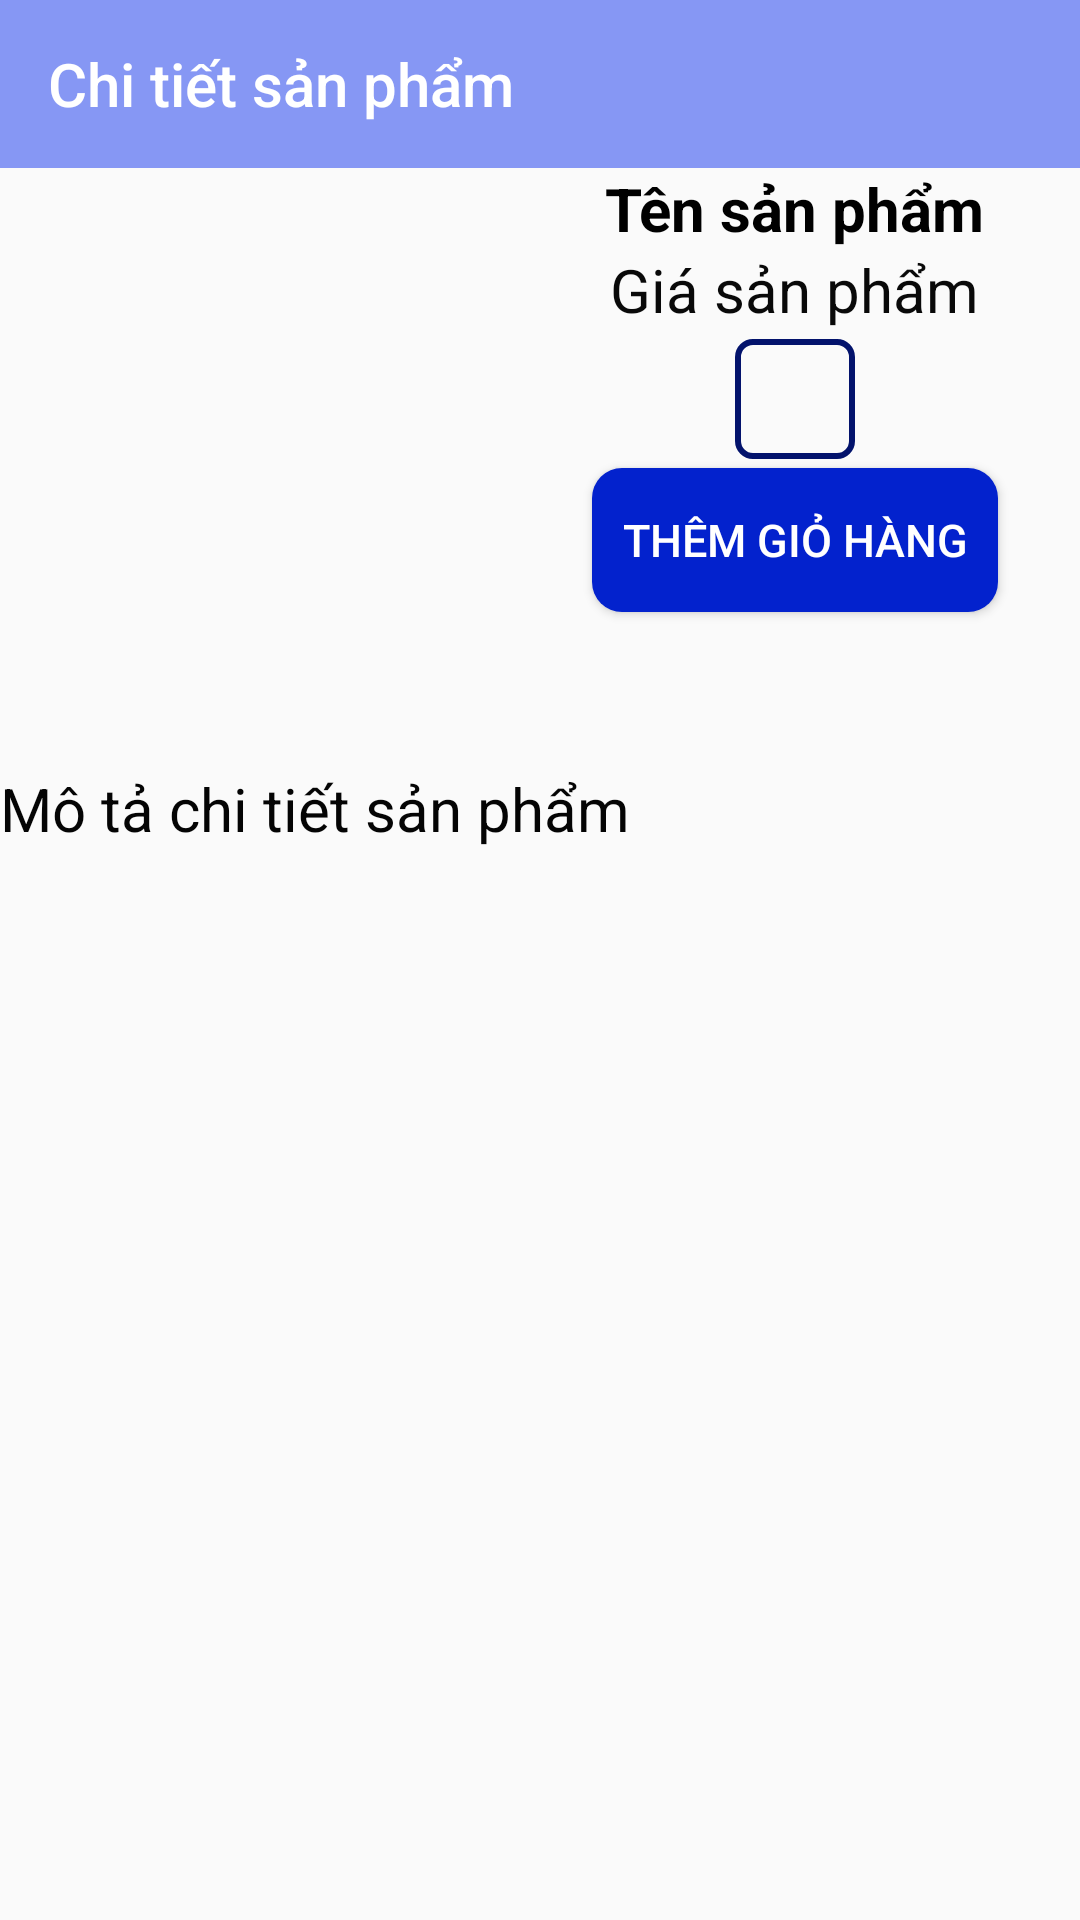

This screen was rendered from an Android layout file. Write that file and the resources it references.
<!-- AndroidManifest.xml: application theme Theme.AppShopping -->
<!-- res/layout/activity_chi_tiet_san_pham.xml -->
<?xml version="1.0" encoding="utf-8"?>
<LinearLayout xmlns:android="http://schemas.android.com/apk/res/android"
    xmlns:app="http://schemas.android.com/apk/res-auto"
    xmlns:tools="http://schemas.android.com/tools"
    android:layout_width="match_parent"
    android:layout_height="match_parent"
    android:orientation="vertical"
    tools:context=".activity.ChiTietSanPham">
<androidx.appcompat.widget.Toolbar
    android:id="@+id/toolbarchitietsp"
    app:title="Chi tiết sản phẩm"
    app:titleTextColor="#FFFFFF"
    android:background="#8697F4"
    android:layout_width="match_parent"
    android:layout_height="?attr/actionBarSize">
</androidx.appcompat.widget.Toolbar>
    <LinearLayout
        android:layout_width="match_parent"
        android:orientation="horizontal"
        android:layout_height="wrap_content">
        <ImageView
            android:id="@+id/imageviewchitietsp"
            android:src="@mipmap/ic_launcher"
            android:layout_width="150dp"
            android:layout_height="170dp"
            android:layout_margin="10dp">
        </ImageView>
        <LinearLayout
            android:orientation="vertical"
            android:layout_width="match_parent"
            android:layout_height="match_parent">
            <TextView
                android:id="@+id/textviewtenchitietsp"
                android:layout_gravity="center"
                android:text="Tên sản phẩm"
                android:textColor="@color/black"
                android:textStyle="bold"
                android:textSize="20sp"
                android:layout_width="wrap_content"
                android:layout_height="wrap_content">
            </TextView>
            <TextView
                android:id="@+id/textviewgiachitietsp"
                android:layout_gravity="center"
                android:textSize="20sp"
                android:textColor="#090909"
                android:text="Giá sản phẩm"
                android:layout_width="wrap_content"
                android:layout_height="wrap_content">
            </TextView>
            <Spinner
                android:id="@+id/spinner"
                android:layout_gravity="center"
                android:layout_margin="3dp"
                android:background="@drawable/spinner"
                android:padding="5dp"
                android:textAlignment="center"
                android:layout_width="40dp"
                android:layout_height="40dp">
            </Spinner>
            <Button
                android:id="@+id/buttondamua"
                android:layout_gravity="center"
                android:layout_width="wrap_content"
                android:layout_height="wrap_content"
                android:padding="10dp"
                android:background="@drawable/backgroundbutton"
                android:text="Thêm giỏ hàng"
                android:textColor="#FFFFFF"
                android:textSize="15sp"></Button>
        </LinearLayout>
    </LinearLayout>
    <LinearLayout
        android:orientation="vertical"
        android:layout_width="match_parent"
        android:layout_height="match_parent">
        <TextView
            android:textColor="#040404"
            android:textSize="20sp"
            android:layout_marginTop="10dp"
            android:layout_width="wrap_content"
            android:layout_height="wrap_content"
            android:text="Mô tả chi tiết sản phẩm"></TextView>
        <ScrollView
            android:layout_width="match_parent"
            android:layout_height="wrap_content">
            <TextView
                android:layout_marginLeft="5dp"
                android:layout_marginRight="5dp"
                android:textSize="16sp"
                android:paddingBottom="10dp"
                android:id="@+id/textviewmotachitietsanpham"
                android:layout_width="wrap_content"
                android:layout_height="wrap_content">
            </TextView>
        </ScrollView>
    </LinearLayout>
</LinearLayout>
<!-- resources referenced by this layout -->
<resources>
  <!-- drawable backgroundbutton (drawable) -->
  <?xml version="1.0" encoding="utf-8"?>
  <shape xmlns:android="http://schemas.android.com/apk/res/android">
      <solid android:color="#0322CD"></solid>
      <corners android:radius="10dp">
      </corners>
  </shape>
  <!-- drawable spinner (drawable) -->
  <?xml version="1.0" encoding="utf-8"?>
  <shape xmlns:android="http://schemas.android.com/apk/res/android">
      <solid android:color="@android:color/transparent"></solid>
      <corners android:radius="5dp"></corners>
      <stroke
          android:width="2dp"
          android:color="#03136C"></stroke>
  </shape>
  <style name="Theme.AppShopping" parent="Theme.AppCompat.Light.NoActionBar">
          
          <item name="colorPrimary">@color/purple_500</item>
          <item name="colorPrimaryVariant">@color/purple_700</item>
          <item name="colorOnPrimary">@color/white</item>
          
          <item name="colorSecondary">@color/teal_200</item>
          <item name="colorSecondaryVariant">@color/teal_700</item>
          <item name="colorOnSecondary">@color/black</item>
          
          <item name="android:statusBarColor">?attr/colorPrimaryVariant</item>
          
      </style>
  <!-- not gathered from this repository: default colours our renderer supplied (Android Studio template values) -->
  <color name="purple_500">#FF6200EE</color>
  <color name="purple_700">#FF3700B3</color>
  <color name="teal_200">#FF03DAC5</color>
  <color name="teal_700">#FF018786</color>
  <color name="black">#FF000000</color>
  <color name="white">#FFFFFFFF</color>
</resources>
